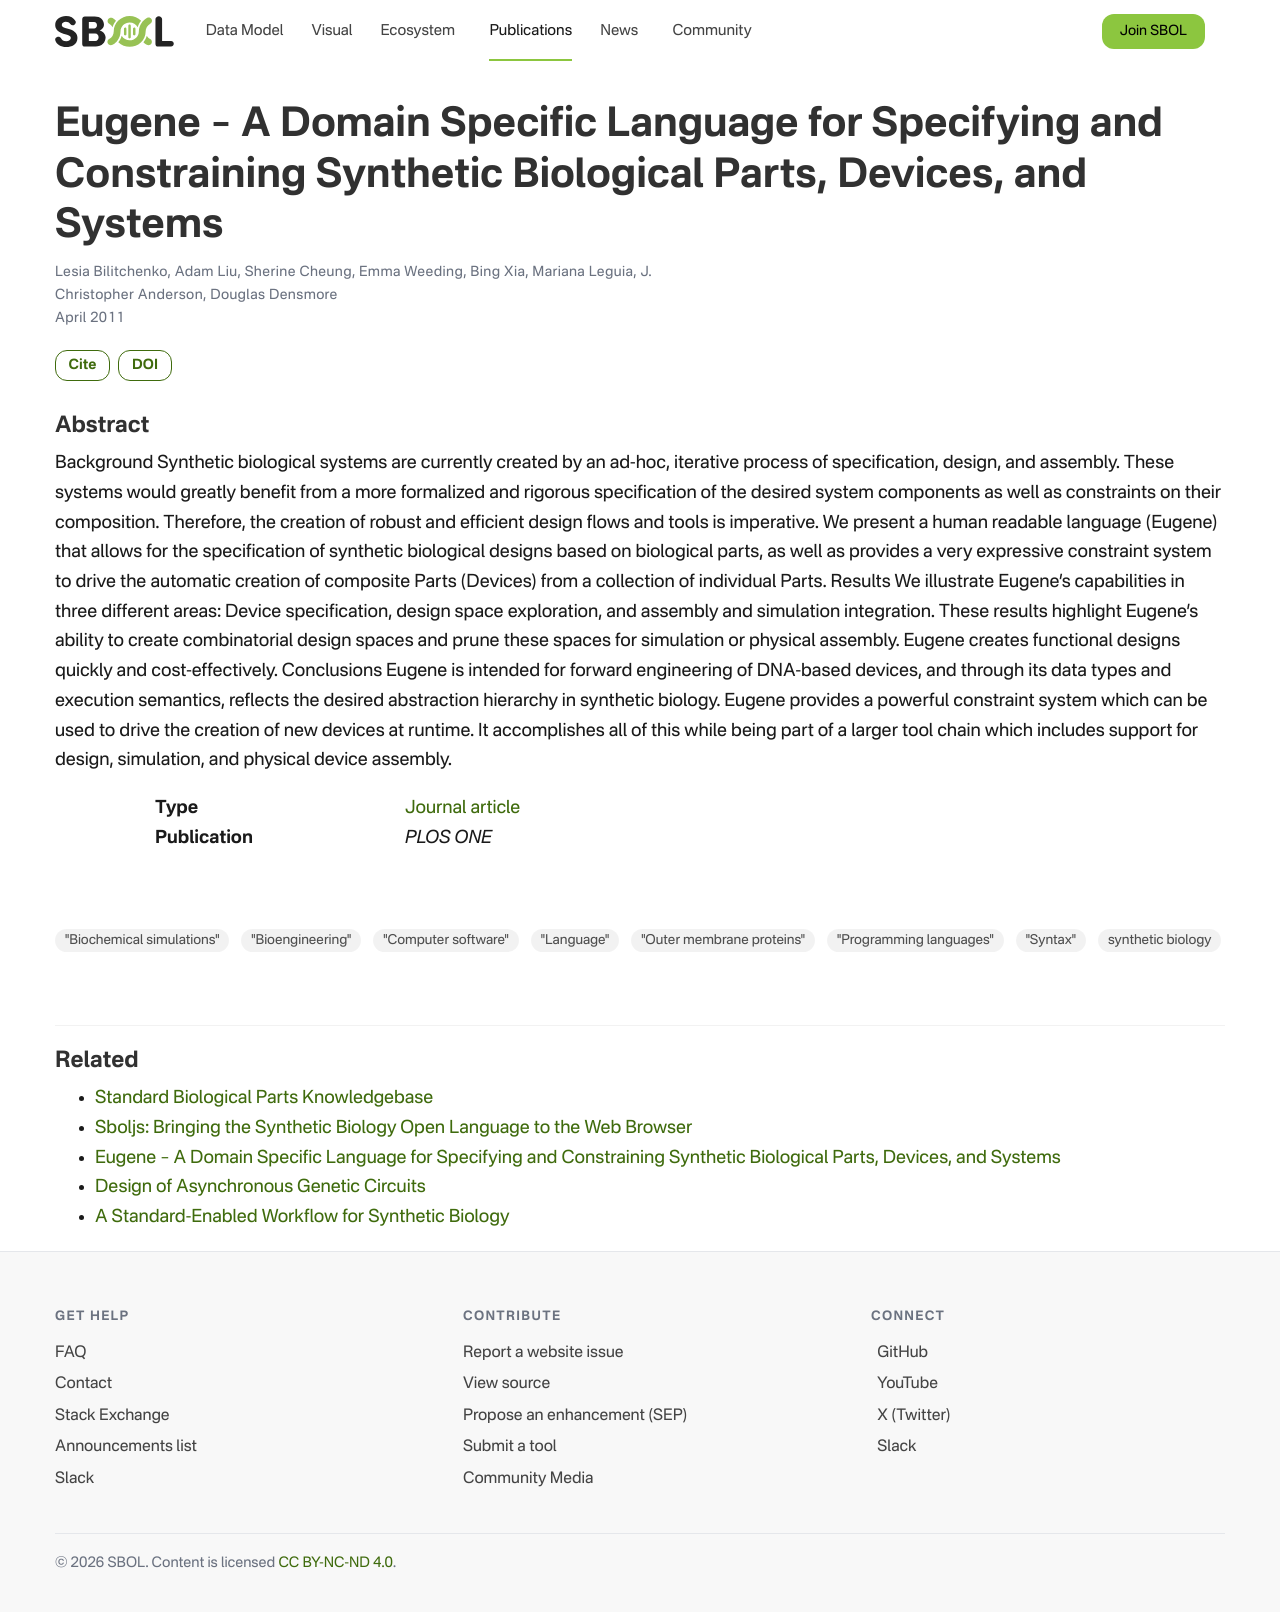

repository: SynBioDex/SbolStandardWebsite · page: publication/eugene-domain-specific-bilitchenko-2011/index.html · generator: jekyll

---
title: "Eugene – A Domain Specific Language for Specifying and Constraining Synthetic Biological Parts, Devices, and Systems"
date: 2011-04-01
publishDate: 2022-01-12T03:23:30.411215Z
authors: ["Lesia Bilitchenko", "Adam Liu", "Sherine Cheung", "Emma Weeding", "Bing Xia", "Mariana Leguia", "J. Christopher Anderson", "Douglas Densmore"]
publication_types: ["2"]
abstract: "Background Synthetic biological systems are currently created by an ad-hoc, iterative process of specification, design, and assembly. These systems would greatly benefit from a more formalized and rigorous specification of the desired system components as well as constraints on their composition. Therefore, the creation of robust and efficient design flows and tools is imperative. We present a human readable language (Eugene) that allows for the specification of synthetic biological designs based on biological parts, as well as provides a very expressive constraint system to drive the automatic creation of composite Parts (Devices) from a collection of individual Parts. Results We illustrate Eugene's capabilities in three different areas: Device specification, design space exploration, and assembly and simulation integration. These results highlight Eugene's ability to create combinatorial design spaces and prune these spaces for simulation or physical assembly. Eugene creates functional designs quickly and cost-effectively. Conclusions Eugene is intended for forward engineering of DNA-based devices, and through its data types and execution semantics, reflects the desired abstraction hierarchy in synthetic biology. Eugene provides a powerful constraint system which can be used to drive the creation of new devices at runtime. It accomplishes all of this while being part of a larger tool chain which includes support for design, simulation, and physical device assembly."
featured: false
publication: "*PLOS ONE*"
tags: ["Biochemical simulations", "Bioengineering", "Computer software", "Language", "Outer membrane proteins", "Programming languages", "Syntax", "Synthetic biology"]
doi: "10.1371/journal.pone.0018882"
---
